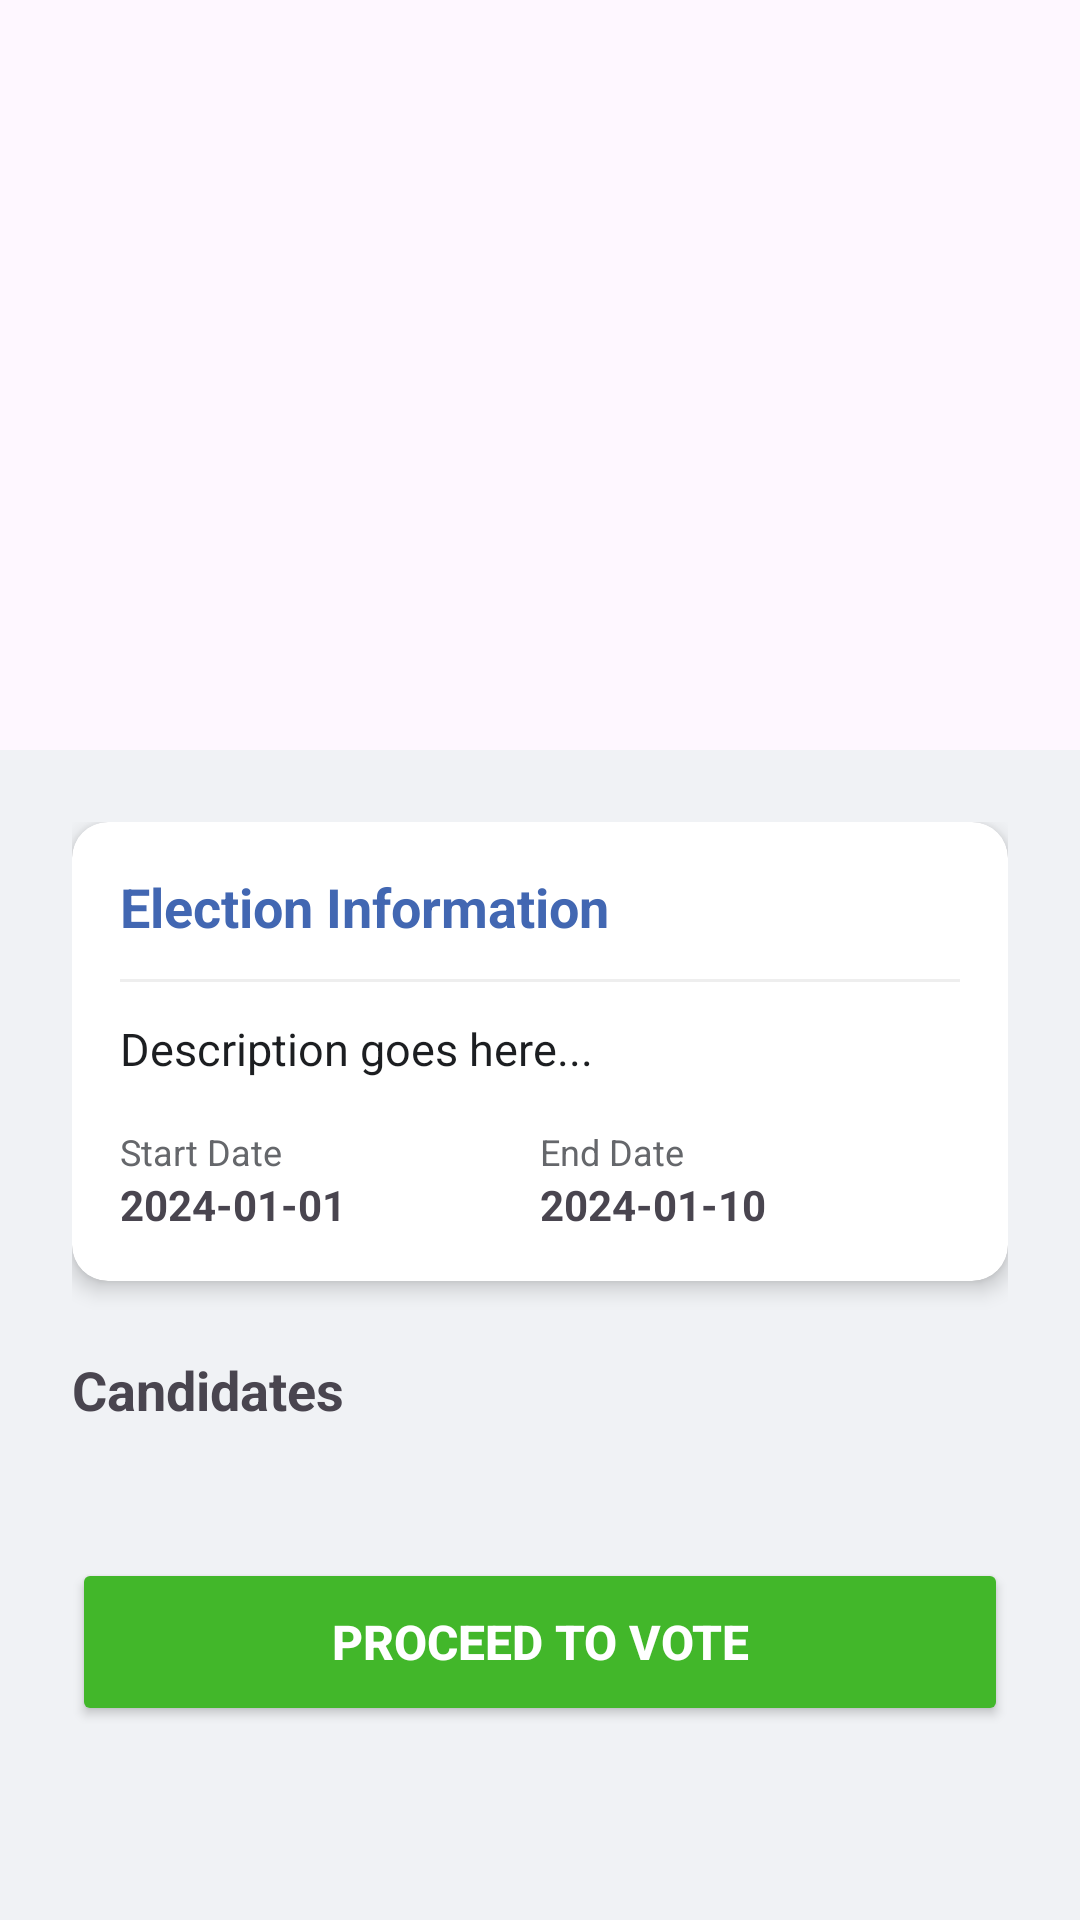

Produce the Android XML layout that renders to this screen, including the resource entries it uses.
<!-- AndroidManifest.xml: application theme Theme.Edenvote3 -->
<!-- res/layout/activity_election_detail.xml -->
<?xml version="1.0" encoding="utf-8"?>
<androidx.coordinatorlayout.widget.CoordinatorLayout xmlns:android="http://schemas.android.com/apk/res/android"
    xmlns:app="http://schemas.android.com/apk/res-auto"
    android:layout_width="match_parent"
    android:layout_height="match_parent"
    android:background="@color/light_gray">

    <com.google.android.material.appbar.AppBarLayout
        android:layout_width="match_parent"
        android:layout_height="250dp"
        android:theme="@style/ThemeOverlay.MaterialComponents.Dark.ActionBar">

        <com.google.android.material.appbar.CollapsingToolbarLayout
            android:id="@+id/collapsingToolbar"
            android:layout_width="match_parent"
            android:layout_height="match_parent"
            app:contentScrim="?attr/colorPrimary"
            app:layout_scrollFlags="scroll|exitUntilCollapsed"
            app:titleEnabled="true">

            <ImageView
                android:layout_width="match_parent"
                android:layout_height="match_parent"
                android:scaleType="centerCrop"
                android:src="@drawable/gradient_overlay"
                app:layout_collapseMode="parallax" />

            <androidx.appcompat.widget.Toolbar
                android:id="@+id/toolbar"
                android:layout_width="match_parent"
                android:layout_height="?attr/actionBarSize"
                app:layout_collapseMode="pin"
                app:popupTheme="@style/ThemeOverlay.MaterialComponents.Light" />

        </com.google.android.material.appbar.CollapsingToolbarLayout>
    </com.google.android.material.appbar.AppBarLayout>

    <androidx.core.widget.NestedScrollView
        android:layout_width="match_parent"
        android:layout_height="match_parent"
        app:layout_behavior="@string/appbar_scrolling_view_behavior">

        <LinearLayout
            android:layout_width="match_parent"
            android:layout_height="wrap_content"
            android:orientation="vertical"
            android:padding="24dp">

            <androidx.cardview.widget.CardView
                android:layout_width="match_parent"
                android:layout_height="wrap_content"
                app:cardCornerRadius="12dp"
                app:cardElevation="4dp"
                android:layout_marginBottom="24dp">

                <LinearLayout
                    android:layout_width="match_parent"
                    android:layout_height="wrap_content"
                    android:orientation="vertical"
                    android:padding="16dp">

                    <TextView
                        android:layout_width="wrap_content"
                        android:layout_height="wrap_content"
                        android:text="Election Information"
                        android:textStyle="bold"
                        android:textSize="18sp"
                        android:textColor="@color/primary"/>

                    <View
                        android:layout_width="match_parent"
                        android:layout_height="1dp"
                        android:background="#eee"
                        android:layout_marginVertical="12dp"/>

                    <TextView
                        android:id="@+id/tvDetailDescription"
                        android:layout_width="match_parent"
                        android:layout_height="wrap_content"
                        android:text="Description goes here..."
                        android:textColor="@color/text_dark"
                        android:textSize="15sp"
                        android:lineSpacingExtra="4dp"/>

                    <LinearLayout
                        android:layout_width="match_parent"
                        android:layout_height="wrap_content"
                        android:orientation="horizontal"
                        android:layout_marginTop="16dp">

                        <LinearLayout
                            android:layout_width="0dp"
                            android:layout_height="wrap_content"
                            android:layout_weight="1"
                            android:orientation="vertical">
                            <TextView
                                android:layout_width="wrap_content"
                                android:layout_height="wrap_content"
                                android:text="Start Date"
                                android:textSize="12sp"
                                android:textColor="@color/gray"/>
                            <TextView
                                android:id="@+id/tvDetailStart"
                                android:layout_width="wrap_content"
                                android:layout_height="wrap_content"
                                android:text="2024-01-01"
                                android:textStyle="bold"/>
                        </LinearLayout>

                        <LinearLayout
                            android:layout_width="0dp"
                            android:layout_height="wrap_content"
                            android:layout_weight="1"
                            android:orientation="vertical">
                            <TextView
                                android:layout_width="wrap_content"
                                android:layout_height="wrap_content"
                                android:text="End Date"
                                android:textSize="12sp"
                                android:textColor="@color/gray"/>
                            <TextView
                                android:id="@+id/tvDetailEnd"
                                android:layout_width="wrap_content"
                                android:layout_height="wrap_content"
                                android:text="2024-01-10"
                                android:textStyle="bold"/>
                        </LinearLayout>
                    </LinearLayout>
                </LinearLayout>
            </androidx.cardview.widget.CardView>

            <TextView
                android:layout_width="wrap_content"
                android:layout_height="wrap_content"
                android:text="Candidates"
                android:textStyle="bold"
                android:textSize="18sp"
                android:layout_marginBottom="12dp"/>

            <androidx.recyclerview.widget.RecyclerView
                android:id="@+id/rvDetailCandidates"
                android:layout_width="match_parent"
                android:layout_height="wrap_content"
                android:nestedScrollingEnabled="false"/>

            <Button
                android:id="@+id/btnDetailAction"
                android:layout_width="match_parent"
                android:layout_height="56dp"
                android:layout_marginTop="32dp"
                android:text="Proceed to Vote"
                android:backgroundTint="@color/success"
                android:textColor="@color/white"
                android:textSize="16sp"
                android:textStyle="bold"/>

        </LinearLayout>
    </androidx.core.widget.NestedScrollView>

</androidx.coordinatorlayout.widget.CoordinatorLayout>
<!-- resources referenced by this layout -->
<resources>
  <color name="gray">#65676B</color>
  <color name="light_gray">#F0F2F5</color>
  <color name="primary">#4267B2</color>
  <color name="success">#42B72A</color>
  <color name="text_dark">#1C1E21</color>
  <color name="white">#FFFFFF</color>
  <style name="Theme.Edenvote3" parent="Base.Theme.Edenvote3">
          
          <item name="android:actionMenuTextColor">@color/white</item>
      </style>
  <style name="Base.Theme.Edenvote3" parent="Theme.Material3.DayNight.NoActionBar">
          
          <item name="colorPrimary">@color/primary</item>
          <item name="colorPrimaryDark">@color/primary_dark</item>
          <item name="colorAccent">@color/accent</item>
  
          
          <item name="android:statusBarColor">?attr/colorPrimaryVariant</item>
  
          
          <item name="actionBarPopupTheme">@style/CustomPopupTheme</item>
      </style>
  <color name="primary_dark">#283593</color>
  <color name="accent">#4FC3F7</color>
  <style name="CustomPopupTheme" parent="ThemeOverlay.MaterialComponents.Light">
          <item name="android:colorBackground">@color/white</item>
          <item name="android:textColorPrimary">@color/primary</item>
          <item name="android:textColor">@color/primary</item>
      </style>
</resources>
